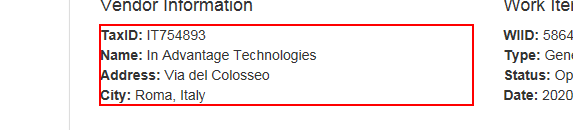
Task: Generate Yearly Report Performer
Workflow: System1_ExtractVendorInformation

Step 1: get-text from the paragraph in window 'ACME System 1 - Work Items'
